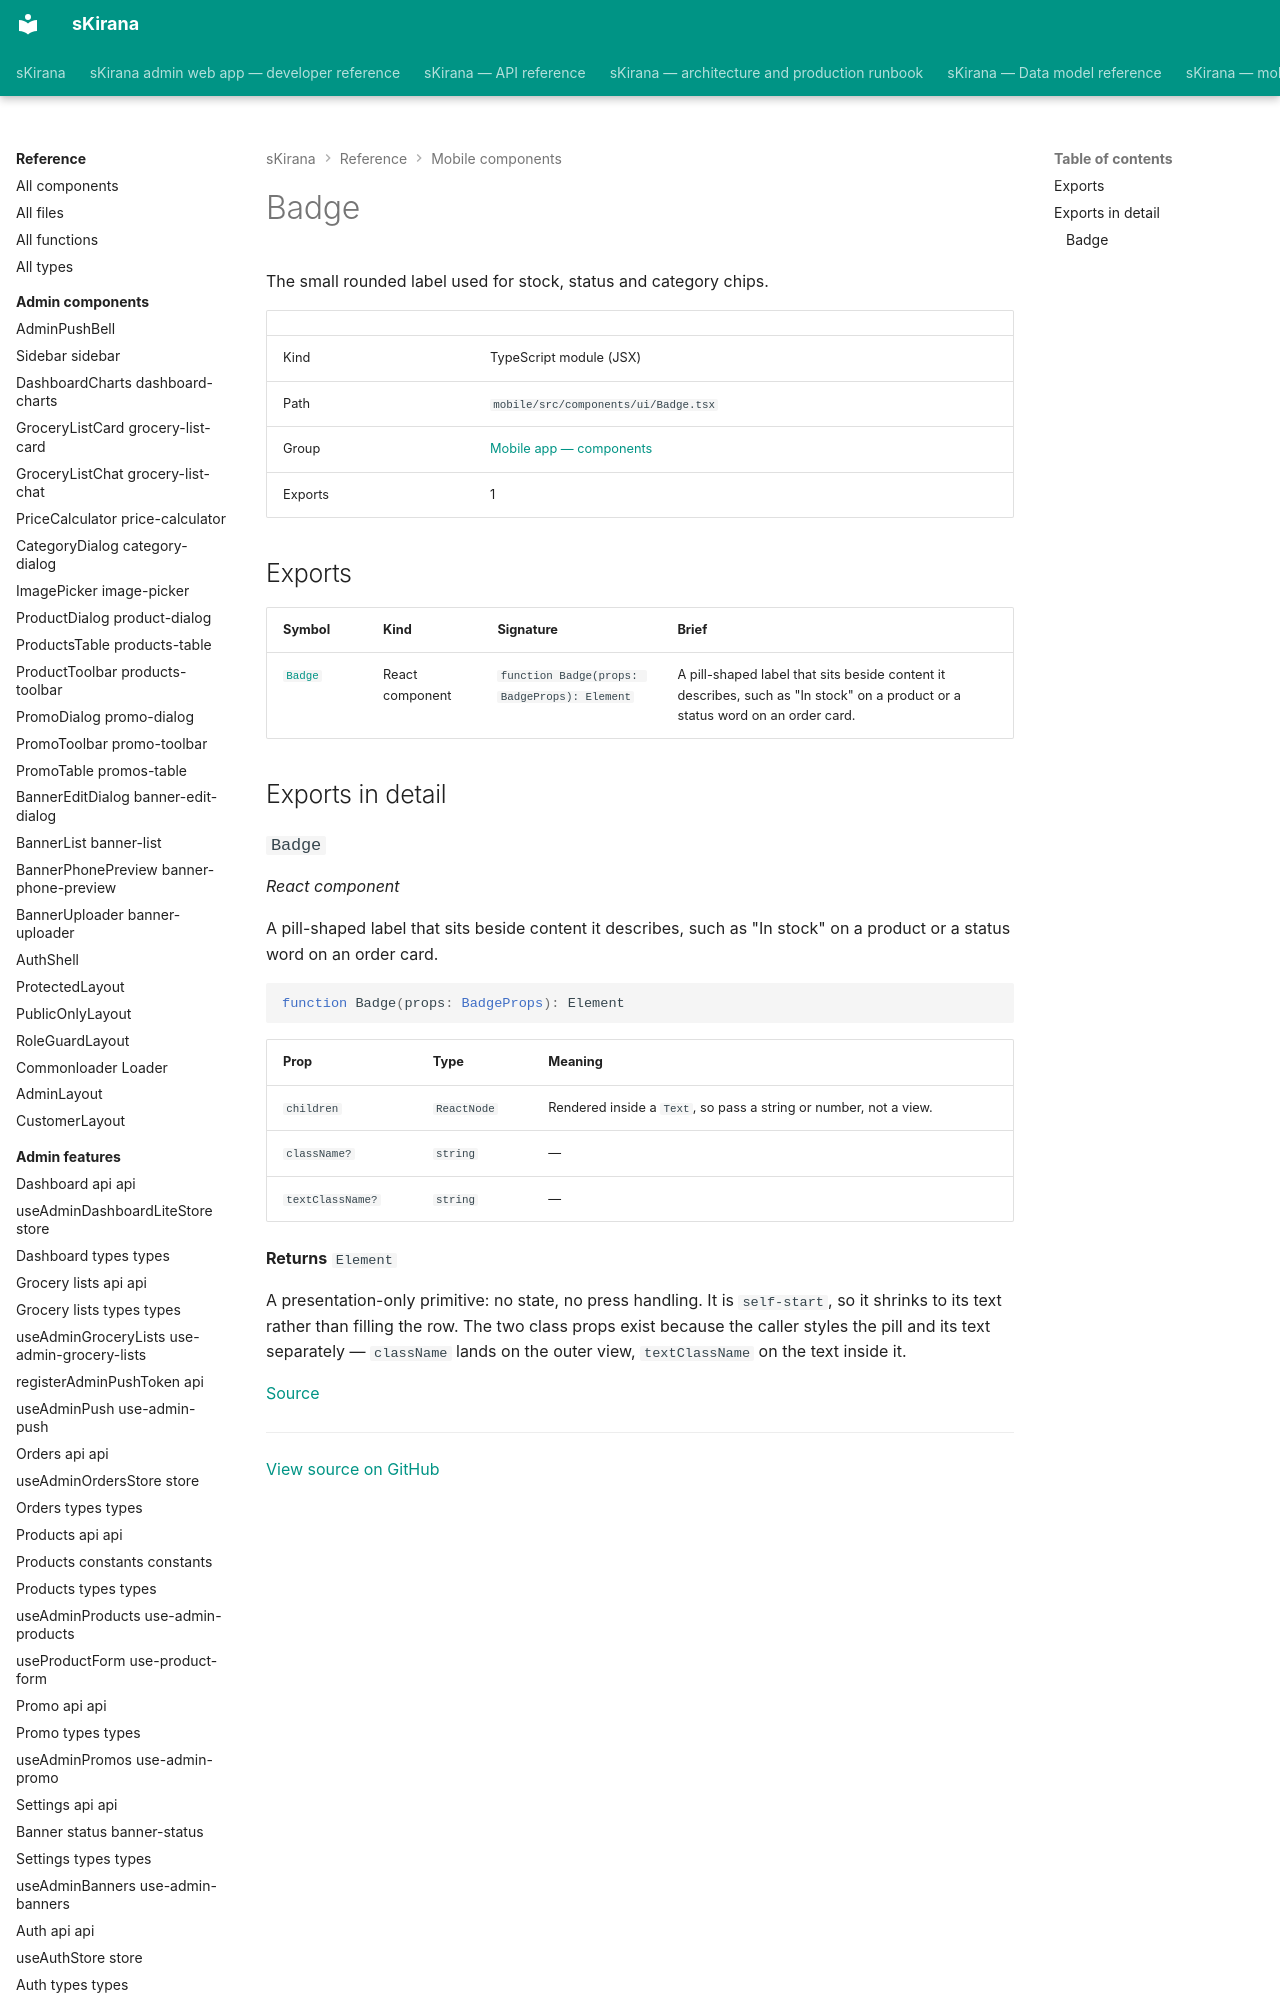

repository: shiv-anshu-gupta/TypeScriptProject · page: reference/mobile-components/components-ui-badge/index.html · generator: mkdocs

# Badge

The small rounded label used for stock, status and category chips.

|  |  |
|---|---|
| Kind | TypeScript module (JSX) |
| Path | `mobile/src/components/ui/Badge.tsx` |
| Group | [Mobile app — components](index.md) |
| Exports | 1 |
